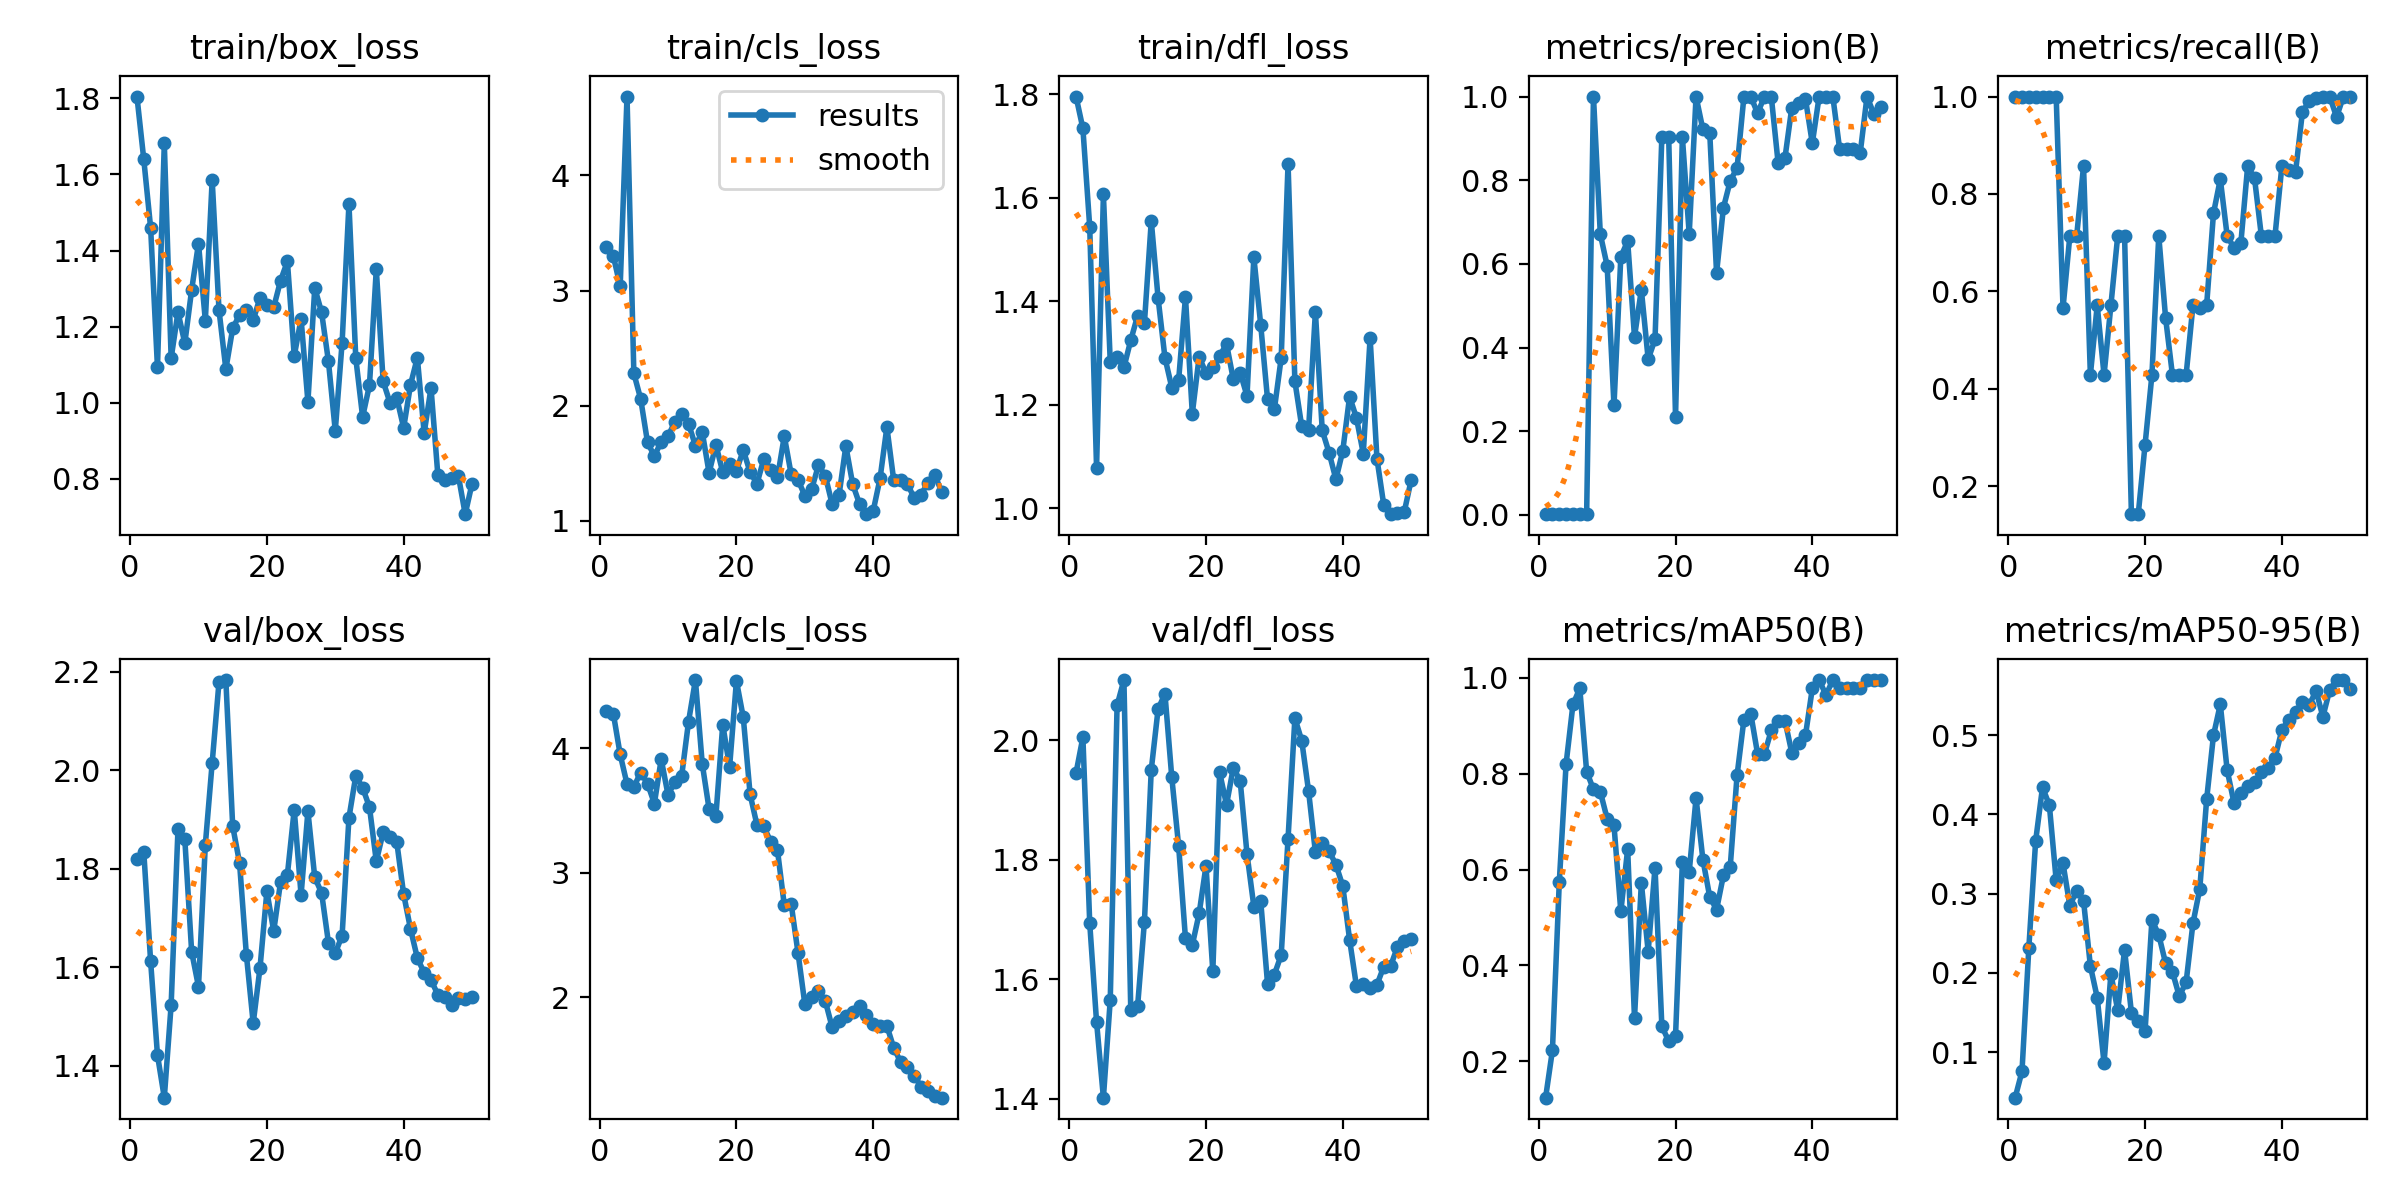

The file beside this chart, header and first rows:
epoch, time, train/box_loss, train/cls_loss, train/dfl_loss, metrics/precision(B), metrics/recall(B), metrics/mAP50(B), metrics/mAP50-95(B), val/box_loss, val/cls_loss, val/dfl_loss, lr/pg0, lr/pg1, lr/pg2
1, 1.939, 1.805, 3.383, 1.796, 0.00179, 1, 0.1243, 0.04239, 1.819, 4.3, 1.945, 6e-05, 6e-05, 6e-05
2, 2.353, 1.639, 3.3, 1.734, 0.00179, 1, 0.2231, 0.07556, 1.834, 4.275, 2.005, 0.0001372, 0.0001372, 0.0001372
3, 2.778, 1.46, 3.036, 1.543, 0.00179, 1, 0.5733, 0.2313, 1.612, 3.948, 1.694, 0.0002113, 0.0002113, 0.0002113
4, 3.199, 1.093, 4.686, 1.078, 0.00179, 1, 0.8207, 0.3666, 1.422, 3.712, 1.528, 0.0002822, 0.0002822, 0.0002822
5, 3.616, 1.681, 2.279, 1.606, 0.00179, 1, 0.9441, 0.4341, 1.335, 3.689, 1.402, 0.0003499, 0.0003499, 0.0003499
6, 4.032, 1.117, 2.057, 1.283, 0.00179, 1, 0.9775, 0.4117, 1.523, 3.804, 1.565, 0.0004145, 0.0004145, 0.0004145
7, 4.434, 1.238, 1.68, 1.292, 0.00179, 1, 0.8043, 0.3168, 1.881, 3.715, 2.058, 0.0004758, 0.0004758, 0.0004758
8, 4.857, 1.156, 1.561, 1.272, 1, 0.5661, 0.7669, 0.338, 1.859, 3.555, 2.101, 0.0005341, 0.0005341, 0.0005341
9, 5.298, 1.297, 1.685, 1.324, 0.6712, 0.7143, 0.7622, 0.2846, 1.631, 3.911, 1.549, 0.0005891, 0.0005891, 0.0005891
10, 5.756, 1.418, 1.735, 1.372, 0.5954, 0.7143, 0.706, 0.3038, 1.56, 3.624, 1.555, 0.000641, 0.000641, 0.000641
11, 6.187, 1.216, 1.857, 1.358, 0.2616, 0.8571, 0.6922, 0.291, 1.849, 3.728, 1.696, 0.0006897, 0.0006897, 0.0006897
12, 6.621, 1.586, 1.93, 1.555, 0.617, 0.4286, 0.5127, 0.2086, 2.015, 3.78, 1.951, 0.0007353, 0.0007353, 0.0007353
13, 7.061, 1.243, 1.841, 1.405, 0.6544, 0.5714, 0.6423, 0.1688, 2.179, 4.213, 2.052, 0.0007776, 0.0007776, 0.0007776
14, 7.483, 1.088, 1.651, 1.291, 0.4255, 0.4286, 0.2903, 0.08599, 2.183, 4.545, 2.078, 0.0008169, 0.0008169, 0.0008169
15, 7.905, 1.195, 1.77, 1.233, 0.5382, 0.5714, 0.572, 0.1986, 1.886, 3.874, 1.938, 0.0008529, 0.0008529, 0.0008529
16, 8.328, 1.231, 1.415, 1.247, 0.3722, 0.7143, 0.4288, 0.1527, 1.812, 3.512, 1.823, 0.0008858, 0.0008858, 0.0008858
17, 8.763, 1.244, 1.658, 1.408, 0.4196, 0.7143, 0.6041, 0.2291, 1.625, 3.459, 1.668, 0.0009155, 0.0009155, 0.0009155
18, 9.195, 1.217, 1.42, 1.183, 0.9041, 0.1429, 0.2731, 0.1499, 1.486, 4.188, 1.657, 0.000942, 0.000942, 0.000942
19, 9.615, 1.276, 1.489, 1.292, 0.9027, 0.1429, 0.2421, 0.1386, 1.599, 3.848, 1.71, 0.0009654, 0.0009654, 0.0009654
20, 10.03, 1.257, 1.433, 1.261, 0.234, 0.2857, 0.2527, 0.1267, 1.754, 4.538, 1.79, 0.0009856, 0.0009856, 0.0009856
21, 10.48, 1.251, 1.612, 1.272, 0.9033, 0.4286, 0.6155, 0.2669, 1.673, 4.246, 1.613, 0.001003, 0.001003, 0.001003
22, 10.93, 1.321, 1.421, 1.293, 0.6714, 0.7143, 0.5951, 0.2479, 1.773, 3.628, 1.946, 0.001017, 0.001017, 0.001017
23, 11.35, 1.372, 1.32, 1.318, 1, 0.5454, 0.7489, 0.212, 1.788, 3.383, 1.892, 0.001027, 0.001027, 0.001027
24, 11.8, 1.123, 1.535, 1.249, 0.9213, 0.4286, 0.6208, 0.2011, 1.92, 3.372, 1.954, 0.001035, 0.001035, 0.001035
25, 12.24, 1.22, 1.439, 1.262, 0.9138, 0.4286, 0.5429, 0.1705, 1.746, 3.249, 1.932, 0.001039, 0.001039, 0.001039
26, 12.67, 1.002, 1.375, 1.217, 0.5782, 0.4286, 0.5164, 0.1881, 1.916, 3.181, 1.81, 0.00101, 0.00101, 0.00101
27, 13.1, 1.302, 1.734, 1.485, 0.7341, 0.5714, 0.5876, 0.2624, 1.782, 2.739, 1.722, 0.0009704, 0.0009704, 0.0009704
28, 13.54, 1.238, 1.403, 1.355, 0.7984, 0.567, 0.6061, 0.3061, 1.751, 2.752, 1.731, 0.0009308, 0.0009308, 0.0009308
29, 13.96, 1.109, 1.354, 1.211, 0.8295, 0.5714, 0.7967, 0.4187, 1.65, 2.36, 1.593, 0.0008912, 0.0008912, 0.0008912
30, 14.38, 0.9263, 1.217, 1.191, 1, 0.7602, 0.9126, 0.4996, 1.628, 1.948, 1.608, 0.0008516, 0.0008516, 0.0008516
31, 14.81, 1.158, 1.273, 1.29, 1, 0.8305, 0.925, 0.5389, 1.664, 2.007, 1.641, 0.000812, 0.000812, 0.000812
32, 15.23, 1.522, 1.482, 1.666, 0.9602, 0.7143, 0.8409, 0.4558, 1.903, 2.049, 1.835, 0.0007724, 0.0007724, 0.0007724
33, 15.64, 1.117, 1.388, 1.245, 1, 0.6891, 0.8409, 0.4146, 1.988, 1.971, 2.037, 0.0007328, 0.0007328, 0.0007328
34, 16.06, 0.9628, 1.141, 1.158, 1, 0.6987, 0.89, 0.4265, 1.964, 1.76, 1.999, 0.0006932, 0.0006932, 0.0006932
35, 16.48, 1.046, 1.219, 1.151, 0.8414, 0.8571, 0.9104, 0.4357, 1.925, 1.815, 1.915, 0.0006536, 0.0006536, 0.0006536
36, 16.9, 1.351, 1.648, 1.38, 0.8531, 0.8327, 0.9104, 0.4404, 1.815, 1.854, 1.813, 0.000614, 0.000614, 0.000614
37, 17.32, 1.056, 1.316, 1.15, 0.9734, 0.7143, 0.8436, 0.4538, 1.874, 1.881, 1.828, 0.0005744, 0.0005744, 0.0005744
38, 17.74, 1, 1.144, 1.107, 0.9835, 0.7143, 0.863, 0.4582, 1.865, 1.936, 1.814, 0.0005348, 0.0005348, 0.0005348
39, 18.16, 1.012, 1.055, 1.056, 0.9942, 0.7143, 0.8796, 0.4714, 1.853, 1.863, 1.792, 0.0004952, 0.0004952, 0.0004952
40, 18.6, 0.9342, 1.084, 1.111, 0.8883, 0.8571, 0.9775, 0.5064, 1.748, 1.786, 1.756, 0.0004556, 0.0004556, 0.0004556
41, 19.46, 1.047, 1.366, 1.216, 1, 0.8491, 0.995, 0.5196, 1.678, 1.77, 1.666, 0.000416, 0.000416, 0.000416
42, 19.95, 1.119, 1.812, 1.174, 1, 0.8453, 0.9639, 0.5295, 1.619, 1.772, 1.589, 0.0003764, 0.0003764, 0.0003764
43, 20.4, 0.9205, 1.35, 1.105, 1, 0.9674, 0.995, 0.5415, 1.589, 1.597, 1.592, 0.0003368, 0.0003368, 0.0003368
44, 20.84, 1.039, 1.356, 1.329, 0.874, 0.9917, 0.9775, 0.5377, 1.574, 1.484, 1.585, 0.0002972, 0.0002972, 0.0002972
45, 21.29, 0.81, 1.318, 1.096, 0.8747, 0.9979, 0.9775, 0.556, 1.544, 1.445, 1.591, 0.0002576, 0.0002576, 0.0002576
46, 21.73, 0.7969, 1.196, 1.006, 0.8746, 1, 0.9775, 0.5232, 1.539, 1.372, 1.621, 0.000218, 0.000218, 0.000218
47, 22.13, 0.8021, 1.226, 0.9883, 0.8645, 1, 0.9775, 0.5571, 1.524, 1.286, 1.622, 0.0001784, 0.0001784, 0.0001784
48, 22.54, 0.8083, 1.328, 0.9906, 1, 0.9579, 0.995, 0.5695, 1.538, 1.252, 1.654, 0.0001388, 0.0001388, 0.0001388
49, 22.96, 0.7073, 1.396, 0.9932, 0.9582, 1, 0.995, 0.5691, 1.535, 1.211, 1.663, 9.92e-05, 9.92e-05, 9.92e-05
50, 23.37, 0.7875, 1.252, 1.054, 0.975, 1, 0.995, 0.5586, 1.54, 1.197, 1.668, 5.96e-05, 5.96e-05, 5.96e-05
